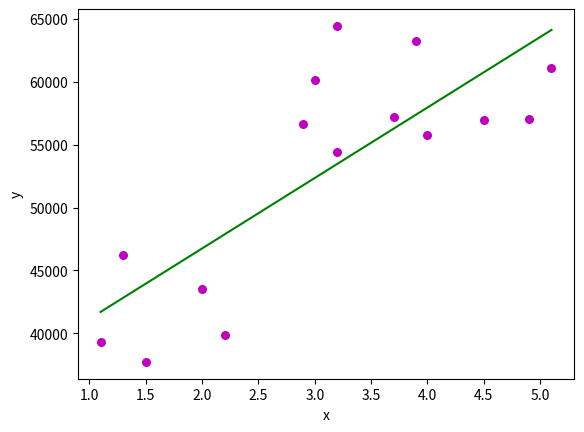

Write the Python code that produced this figure.
import numpy as np
import matplotlib.pyplot as plt

def estimate_coef(x, y):
  n = np.size(x)

  m_x = np.mean(x)
  m_y = np.mean(y)

  SS_xy = np.sum(y*x) - n*m_y*m_x
  SS_xx = np.sum(x*x) - n*m_x*m_x

  b_1 = SS_xy / SS_xx
  b_0 = m_y - b_1*m_x

  return (b_0, b_1)
def plot_regression_line(x, y, b):
  plt.scatter(x, y, color = "m",
        marker = "o", s = 30)
  y_pred = b[0] + b[1]*x
  plt.plot(x, y_pred, color = "g")
  plt.xlabel('x')
  plt.ylabel('y')

def main():
    x = np.array([1.1, 1.3, 1.5, 2, 2.2, 2.9, 3, 3.2, 3.2, 3.7, 3.9, 4, 4.5, 4.9, 5.1])
    y = np.array([39343, 46205, 37731, 43525, 39891, 56642, 60150, 54445, 64445, 57189, 63218, 55794, 56957, 57081, 61111])
    b = estimate_coef(x, y)
    print("Estimated coefficients:\nb_0 = {} \
        \nb_1 = {}".format(b[0], b [1]))
    plot_regression_line(x, y, b)
    
if __name__ == "__main__":
  main()
